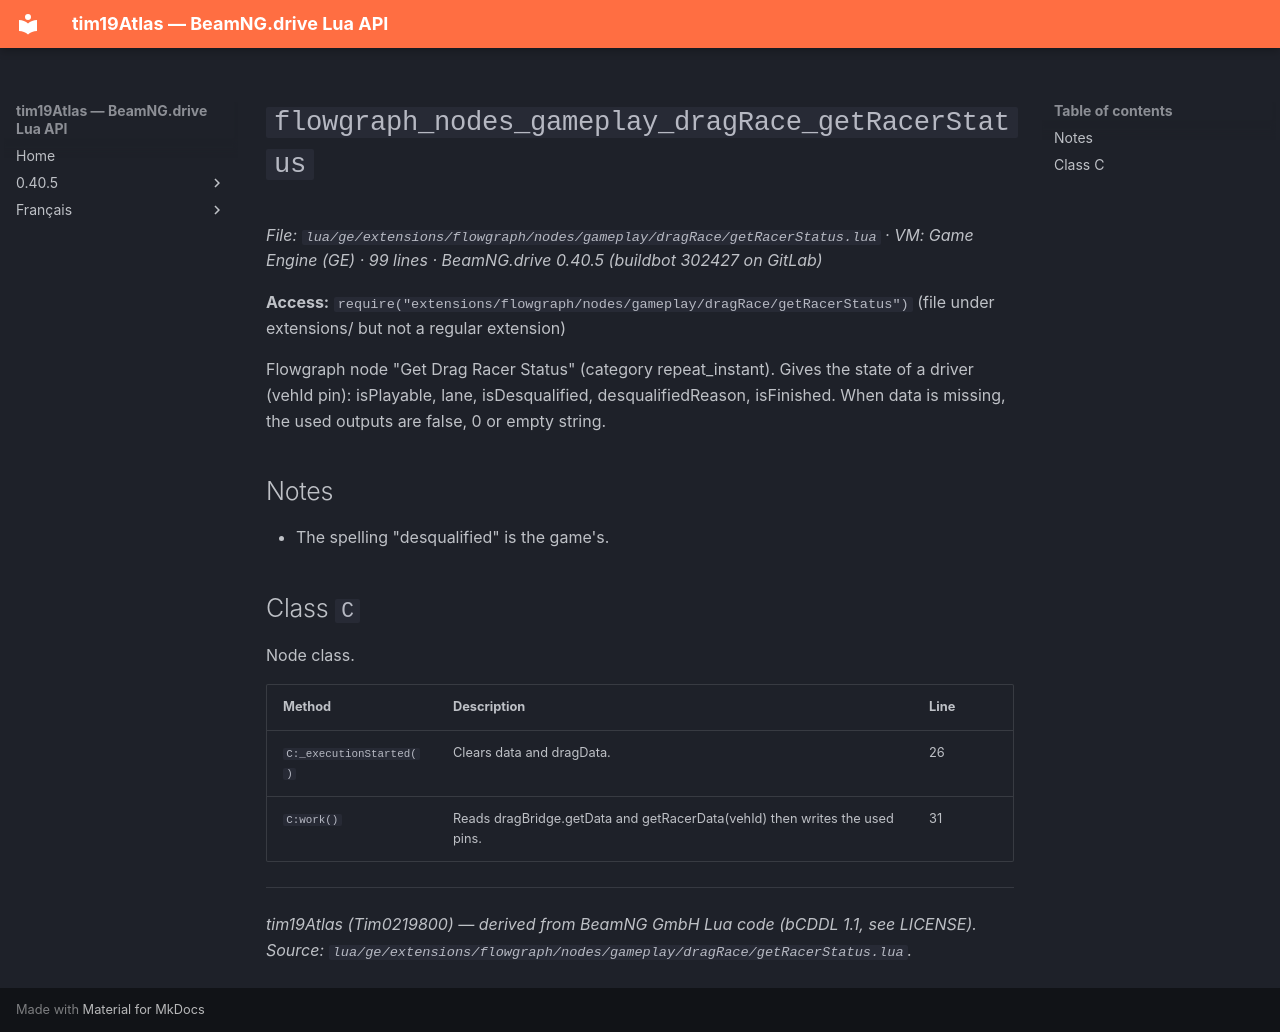

repository: Tim0219800/beamng-lua-atlas · page: 0.40.5/ge/extensions/flowgraph/nodes/gameplay/dragRace/getRacerStatus.html · generator: mkdocs

# `flowgraph_nodes_gameplay_dragRace_getRacerStatus`

*File: `lua/ge/extensions/flowgraph/nodes/gameplay/dragRace/getRacerStatus.lua` · VM: Game Engine (GE) · 99 lines · BeamNG.drive 0.40.5 (buildbot 302427 on GitLab)*

**Access:** `require("extensions/flowgraph/nodes/gameplay/dragRace/getRacerStatus")` (file under extensions/ but not a regular extension)

Flowgraph node "Get Drag Racer Status" (category repeat_instant). Gives the state of a driver (vehId pin): isPlayable, lane, isDesqualified, desqualifiedReason, isFinished. When data is missing, the used outputs are false, 0 or empty string.

## Notes

- The spelling "desqualified" is the game's.

## Class `C`

Node class.

| Method | Description | Line |
|---|---|---|
| `C:_executionStarted()` | Clears data and dragData. | 26 |
| `C:work()` | Reads dragBridge.getData and getRacerData(vehId) then writes the used pins. | 31 |

---
*tim19Atlas (Tim0219800) — derived from BeamNG GmbH Lua code (bCDDL 1.1, see LICENSE). Source: `lua/ge/extensions/flowgraph/nodes/gameplay/dragRace/getRacerStatus.lua`.*
